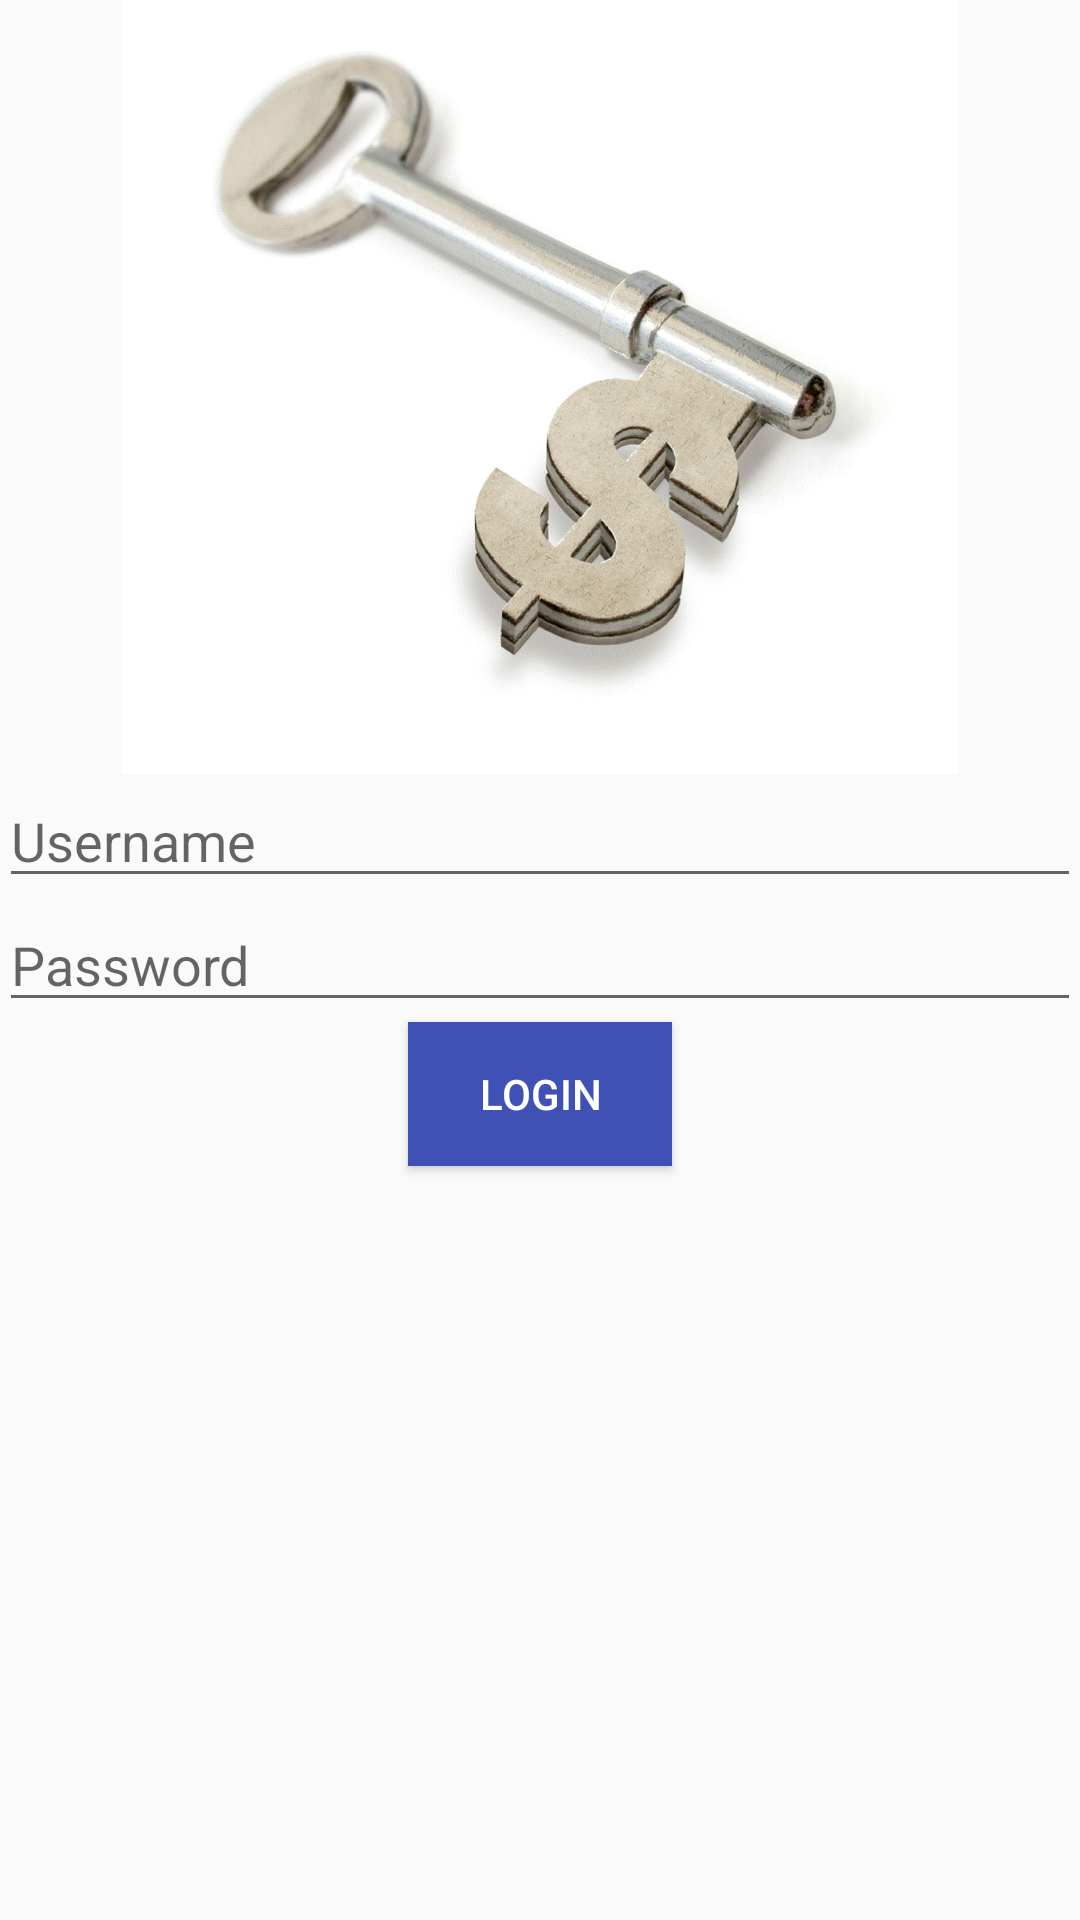

Here is an Android app screen rendered from its layout file. Give the layout XML and the strings, colors and styles it references.
<!-- AndroidManifest.xml: application theme AppTheme -->
<!-- res/layout/activity_login.xml -->
<?xml version="1.0" encoding="utf-8"?>
<RelativeLayout xmlns:android="http://schemas.android.com/apk/res/android"
    xmlns:tools="http://schemas.android.com/tools"
    android:layout_width="match_parent"
    android:layout_height="match_parent"
    android:paddingBottom="@dimen/activity_vertical_margin"
    android:paddingLeft="@dimen/activity_horizontal_margin"
    android:paddingRight="@dimen/activity_horizontal_margin"
    android:paddingTop="@dimen/activity_vertical_margin"
    tools:context="com.project.tripti.ems.Login">

    <ImageView
        android:layout_width="wrap_content"
        android:layout_height="wrap_content"
        android:id="@+id/imageView"
        android:src="@drawable/login"
        android:layout_alignParentTop="true"
        android:layout_centerHorizontal="true"
        android:layout_above="@+id/userName"/>


    <EditText
        android:layout_width="match_parent"
        android:layout_height="wrap_content"
        android:id="@+id/userName"
        android:ems="10"
        android:hint="Username"
        android:layout_above="@+id/Password" />

    <EditText
        android:layout_width="match_parent"
        android:layout_height="wrap_content"
        android:inputType="textPassword"
        android:ems="10"
        android:hint="Password"
        android:id="@+id/Password"
        android:layout_centerVertical="true"
        android:layout_alignParentRight="true" />

    <Button
        android:layout_width="wrap_content"
        android:layout_height="wrap_content"
        android:text="Login"
        android:id="@+id/sign_in"
        android:layout_below="@+id/Password"
        android:layout_centerHorizontal="true"
        android:background="@color/colorPrimary"
        android:textColor="@color/background_floating_material_light" />


</RelativeLayout>
<!-- resources referenced by this layout -->
<resources>
  <color name="colorPrimary">#3f51b5</color>
  <!-- drawable login: bmp bitmap (drawable, 1023622 bytes) -->
  <style name="AppTheme" parent="Theme.AppCompat.Light.DarkActionBar">
          
          <item name="colorPrimary">@color/colorPrimary</item>
          <item name="colorPrimaryDark">@color/colorPrimaryDark</item>
          <item name="colorAccent">@color/colorAccent</item>
      </style>
  <color name="colorPrimaryDark">#303F9F</color>
  <color name="colorAccent">#FF4081</color>
</resources>
